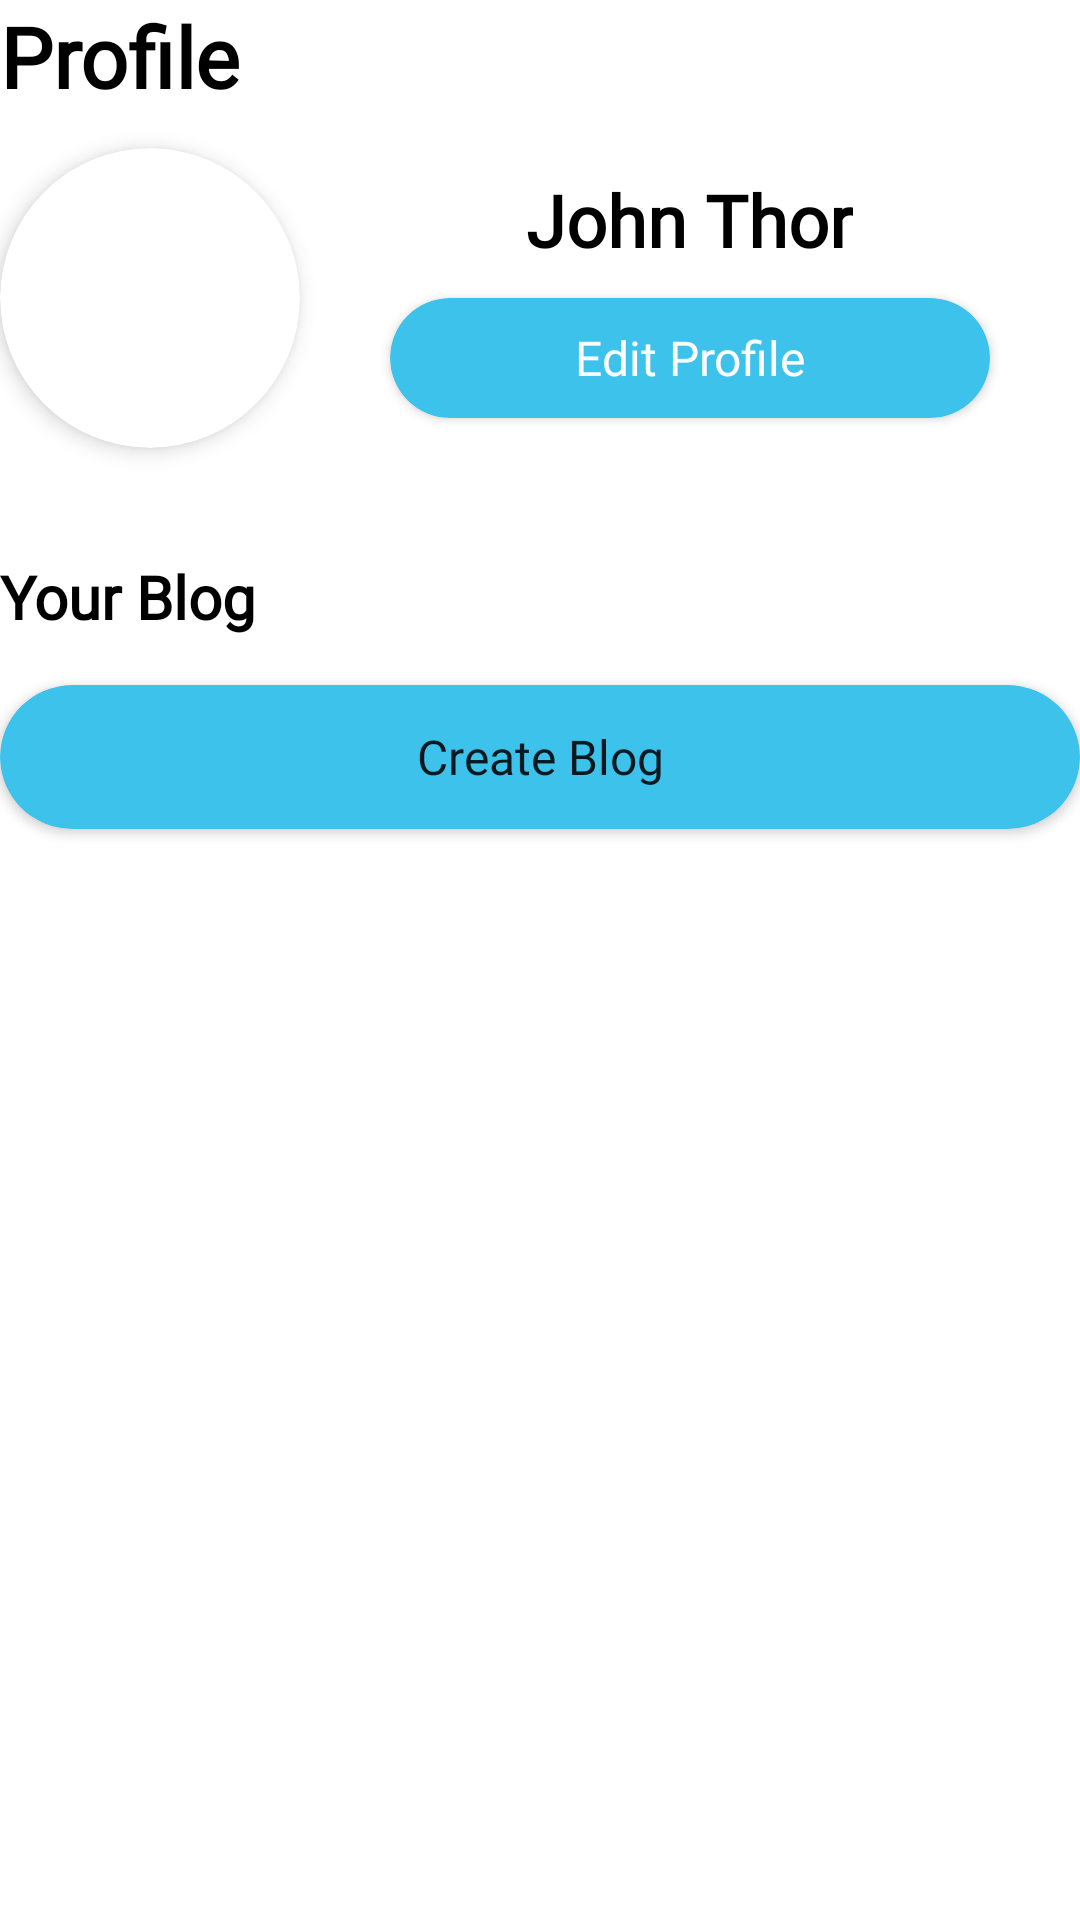

Reconstruct the res/layout file that produces this screen, plus the resources it refers to.
<!-- AndroidManifest.xml: application theme Theme.UTSLecture -->
<!-- res/layout/fragment_profile.xml -->
<?xml version="1.0" encoding="utf-8"?>
<LinearLayout xmlns:android="http://schemas.android.com/apk/res/android"
    xmlns:app="http://schemas.android.com/apk/res-auto"
    xmlns:tools="http://schemas.android.com/tools"
    android:layout_width="match_parent"
    android:layout_height="match_parent"
    android:layout_marginHorizontal="24dp"
    android:layout_marginTop="36dp"
    android:orientation="vertical"
    tools:context=".profile.Profile">

    <LinearLayout
        android:layout_width="match_parent"
        android:layout_height="wrap_content"
        android:orientation="horizontal"
        tools:ignore="UseCompoundDrawables">

        <TextView
            android:layout_width="0dp"
            android:layout_height="wrap_content"
            android:layout_weight="1"
            android:fontFamily="@font/inter_bold"
            android:text="@string/profile_menu"
            android:textColor="@color/black"
            android:textSize="28sp"
            android:textStyle="bold" />

        <ImageView
            android:id="@+id/SettingButton"
            android:layout_width="28dp"
            android:layout_height="28dp"
            android:background="?android:attr/selectableItemBackground"
            android:layout_gravity="center"
            android:contentDescription="@string/profile_menu"
            android:src="@drawable/setting_icon" />
    </LinearLayout>

    <LinearLayout
        android:layout_width="match_parent"
        android:layout_height="wrap_content"
        android:orientation="horizontal">

        <androidx.cardview.widget.CardView
            android:layout_width="100dp"
            android:layout_height="100dp"
            android:layout_gravity="center"
            android:layout_marginVertical="12dp"
            android:elevation="4dp"
            app:cardCornerRadius="50dp"
            app:cardElevation="4dp">

            <ImageView
                android:id="@+id/profileImage"
                android:layout_width="match_parent"
                android:layout_height="match_parent"
                android:contentDescription="@string/profile_menu"
                android:scaleType="centerCrop"
                android:src="@drawable/profile_photo" />

        </androidx.cardview.widget.CardView>

        <LinearLayout
            android:layout_width="0dp"
            android:layout_height="wrap_content"
            android:layout_gravity="center"
            android:layout_weight="1"
            android:orientation="vertical">

            <TextView
                android:id="@+id/username_profile"
                android:layout_width="wrap_content"
                android:layout_height="wrap_content"
                android:layout_gravity="center"
                android:layout_marginTop="8dp"
                android:fontFamily="@font/inter_semibold"
                android:text="@string/username_profile"
                android:textColor="@color/black"
                android:textSize="24sp"
                android:textStyle="bold" />

            <androidx.cardview.widget.CardView
                android:layout_width="wrap_content"
                android:layout_height="40dp"
                android:layout_gravity="center"
                android:backgroundTint="@color/primary_button"
                android:layout_marginVertical="10dp"
                app:cardCornerRadius="25dp">

                <Button
                    android:id="@+id/edit_profile_button"
                    android:layout_width="200dp"
                    android:layout_height="match_parent"
                    android:backgroundTint="@color/primary_button"
                    android:fontFamily="@font/inter_bold"
                    android:text="@string/edit_profile"
                    android:background="?android:attr/selectableItemBackground"
                    android:textAllCaps="false"
                    android:textColor="@color/white"
                    android:textSize="16sp" />
            </androidx.cardview.widget.CardView>

        </LinearLayout>

    </LinearLayout>

    <TextView
        android:layout_width="match_parent"
        android:layout_height="wrap_content"
        android:layout_marginTop="24dp"
        android:fontFamily="@font/inter_bold"
        android:text="@string/blog"
        android:textColor="@color/black"
        android:textSize="20sp"
        android:textStyle="bold" />

    <androidx.cardview.widget.CardView
        android:layout_width="match_parent"
        android:layout_height="wrap_content"
        android:layout_gravity="center"
        android:layout_marginTop="16dp"
        android:backgroundTint="@color/primary_button"
        app:cardCornerRadius="25dp">

        <Button
            android:id="@+id/CreateBlogButton"
            android:layout_width="match_parent"
            android:layout_height="wrap_content"
            android:backgroundTint="@android:color/transparent"
            android:fontFamily="@font/inter_bold"
            android:text="@string/create_blog"
            android:background="?android:attr/selectableItemBackground"
            android:textAllCaps="false"
            android:textSize="16sp" />
    </androidx.cardview.widget.CardView>

    <androidx.recyclerview.widget.RecyclerView
        android:id="@+id/rv_blogs"
        android:layout_width="match_parent"
        android:layout_height="match_parent"
        android:layout_marginTop="16dp"
        tools:listitem="@layout/item_blog_profile" />
</LinearLayout>
<!-- res/layout/item_blog_profile.xml (included above) -->
<?xml version="1.0" encoding="utf-8"?>
<androidx.cardview.widget.CardView xmlns:android="http://schemas.android.com/apk/res/android"
    xmlns:app="http://schemas.android.com/apk/res-auto"
    xmlns:tools="http://schemas.android.com/tools"
    android:layout_width="match_parent"
    android:layout_height="wrap_content"
    app:cardElevation="0dp"
    app:cardCornerRadius="8dp">

    <LinearLayout
        android:layout_width="match_parent"
        android:layout_height="wrap_content"
        android:paddingVertical="8dp"
        android:orientation="horizontal">

        <ImageView
            android:id="@+id/iv_blog_image"
            android:layout_width="80dp"
            android:layout_height="80dp"
            android:contentDescription="image blog"
            android:scaleType="centerCrop"
            tools:src="@drawable/placeholder_image" />

        <LinearLayout
            android:layout_width="0dp"
            android:layout_height="wrap_content"
            android:layout_marginStart="16dp"
            android:layout_weight="1"
            android:orientation="vertical">

            <TextView
                android:id="@+id/tv_blog_title"
                android:layout_width="wrap_content"
                android:layout_height="wrap_content"
                android:fontFamily="@font/inter_semibold"
                android:textColor="@color/black"
                android:textSize="16sp"
                android:textStyle="bold"
                tools:text="Judul Blog" />

            <TextView
                android:id="@+id/tv_blog_date"
                android:layout_width="wrap_content"
                android:layout_height="wrap_content"
                android:fontFamily="@font/inter"
                android:textColor="@color/black"
                android:textSize="12sp"
                tools:text="Tanggal Upload" />

        </LinearLayout>

        <ImageView
            android:id="@+id/iv_blog_menu"
            android:layout_width="wrap_content"
            android:layout_height="wrap_content"
            android:background="?attr/selectableItemBackgroundBorderless"
            android:clickable="true"
            android:contentDescription="drop down menu"
            android:focusable="true"
            android:padding="8dp"
            android:src="@drawable/ic_more_vert" />

    </LinearLayout>

</androidx.cardview.widget.CardView>
<!-- resources referenced by this layout -->
<resources>
  <color name="black">#FF000000</color>
  <color name="primary_button">#3DC2EC</color>
  <color name="white">#FFFFFFFF</color>
  <!-- drawable ic_more_vert (drawable) -->
  <vector xmlns:android="http://schemas.android.com/apk/res/android" android:height="24dp" android:tint="#3DC2EC" android:viewportHeight="24" android:viewportWidth="24" android:width="24dp">
        
      <path android:fillColor="@android:color/white" android:pathData="M12,8c1.1,0 2,-0.9 2,-2s-0.9,-2 -2,-2 -2,0.9 -2,2 0.9,2 2,2zM12,10c-1.1,0 -2,0.9 -2,2s0.9,2 2,2 2,-0.9 2,-2 -0.9,-2 -2,-2zM12,16c-1.1,0 -2,0.9 -2,2s0.9,2 2,2 2,-0.9 2,-2 -0.9,-2 -2,-2z"/>
      
  </vector>
  <string name="blog">Your Blog</string>
  <string name="create_blog">Create Blog</string>
  <string name="edit_profile">Edit Profile</string>
  <string name="profile_menu">Profile</string>
  <string name="username_profile">John Thor</string>
  <style name="Theme.UTSLecture" parent="Base.Theme.UTSLecture" />
  <style name="Base.Theme.UTSLecture" parent="Theme.MaterialComponents.Light.NoActionBar">
          <item name="android:windowElevation">4dp</item>
          <item name="materialButtonStyle">@style/Widget.App.Button</item>
      </style>
  <style name="Widget.App.Button" parent="Widget.MaterialComponents.Button">
          <item name="android:stateListAnimator">@null</item>
          <item name="android:insetTop">0dp</item>
          <item name="android:insetBottom">0dp</item>
          <item name="elevation">6dp</item>
          <item name="strokeWidth">0dp</item>
          <item name="backgroundColor">@color/primary_button</item>
          <item name="cornerRadius">25dp</item>
      </style>
</resources>
